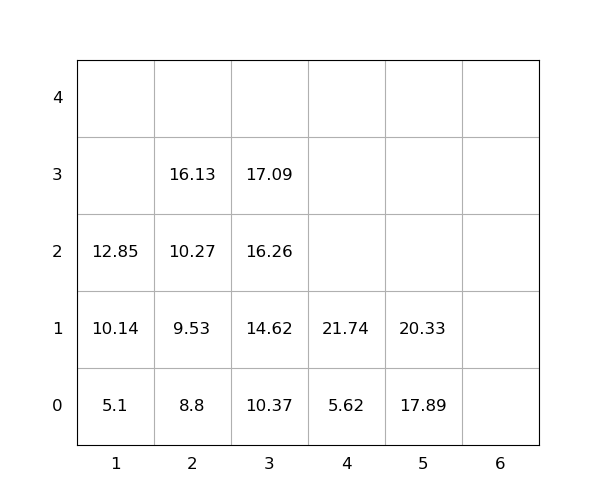

The file beside this chart, header and first rows:
idx, loc_x, loc_y, loc_z, weight, seq, emerg, reloc, size(ft)
1, 1, 0, 0, 5.1, 1, 0, 0, 20
2, 1, 0, 1, 10.14, 2, 0, 0, 20
3, 5, 0, 0, 17.89, 3, 0, 0, 20
4, 1, 0, 2, 12.85, 4, 0, 0, 20
5, 3, 0, 0, 10.37, 5, 0, 0, 20
6, 5, 0, 1, 20.33, 6, 0, 0, 20
7, 2, 0, 0, 8.8, 7, 0, 0, 20
8, 3, 0, 1, 14.62, 8, 0, 0, 20
9, 2, 0, 1, 9.53, 9, 0, 0, 20
10, 4, 0, 0, 5.62, 10, 0, 0, 20
11, 3, 0, 2, 16.26, 11, 0, 0, 20
12, 3, 0, 3, 17.09, 12, 0, 0, 20
13, 2, 0, 2, 10.27, 13, 0, 0, 20
14, 2, 0, 3, 16.13, 14, 0, 0, 20
15, 4, 0, 1, 21.74, 15, 0, 0, 20
